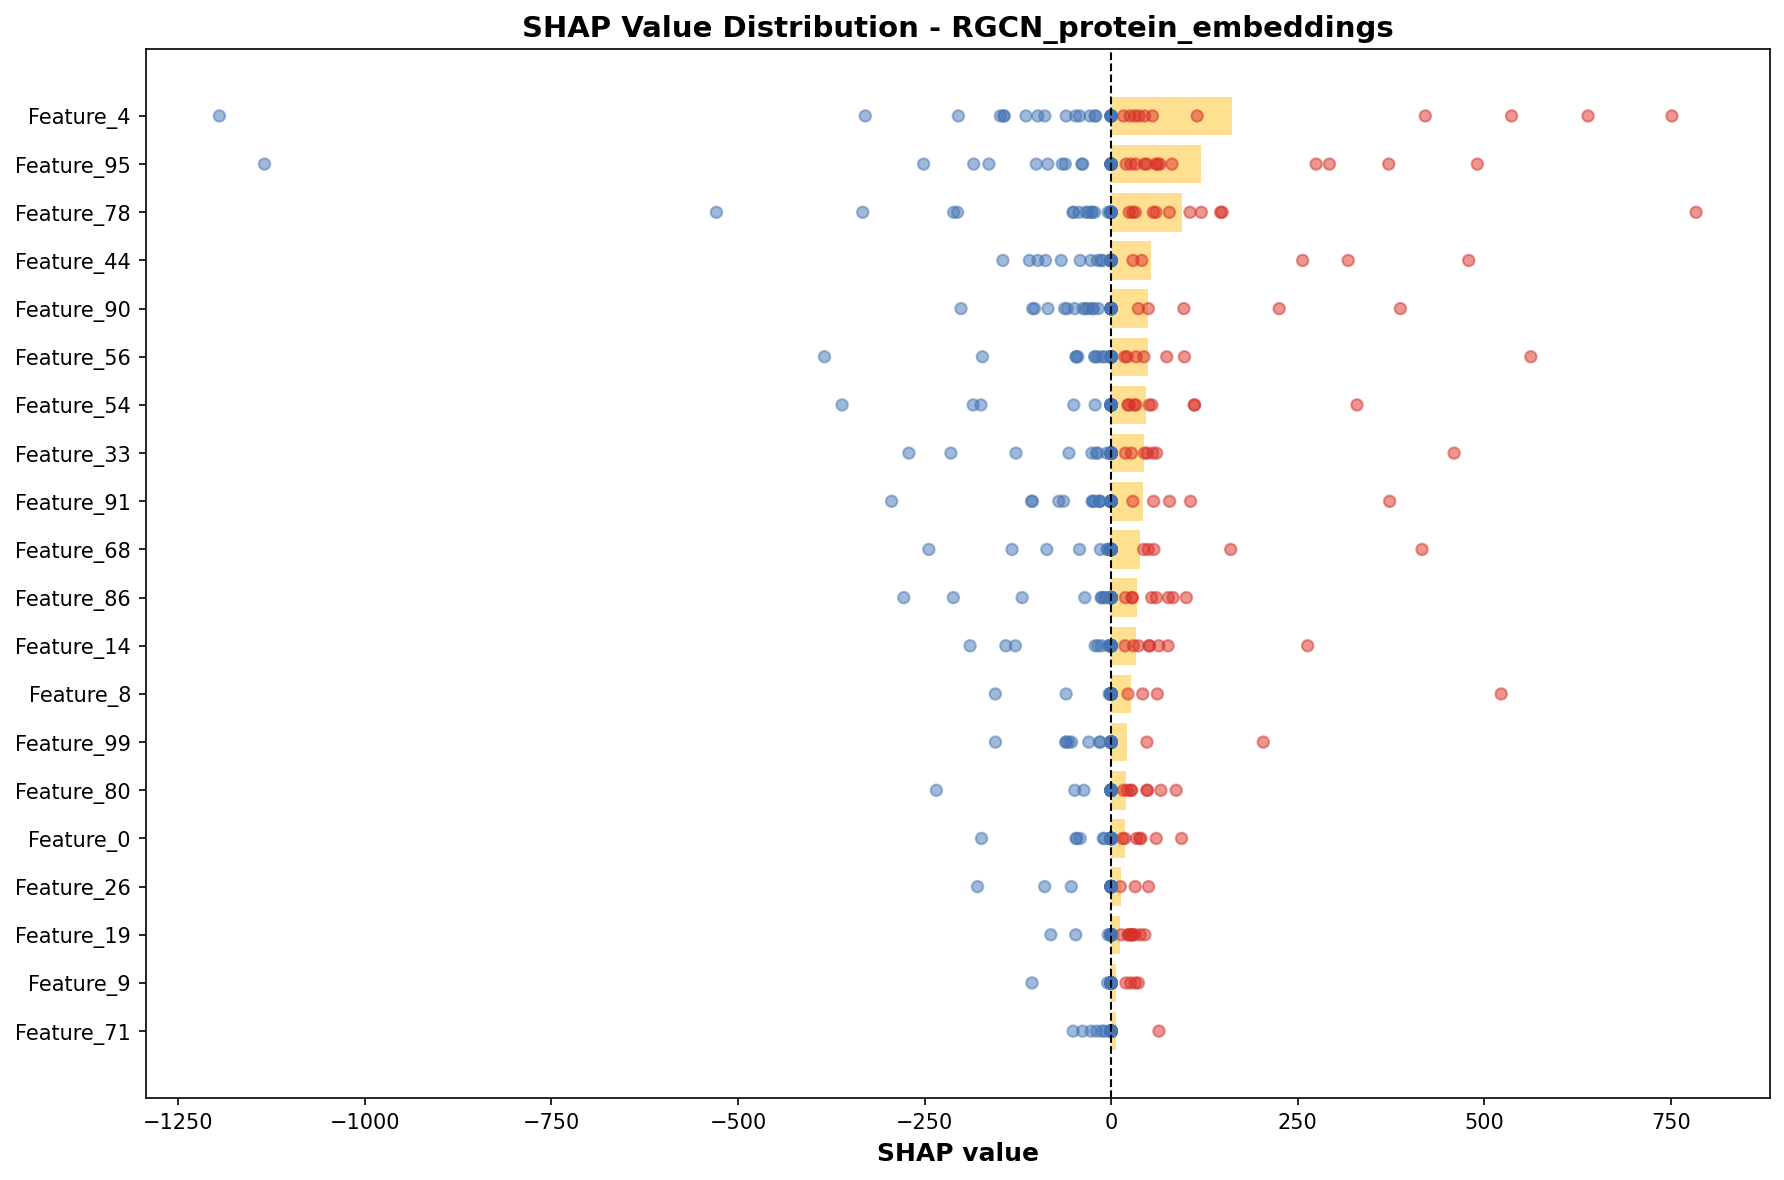

The data file committed next to this chart (first rows):
feature, importance
Feature_4, 162.5
Feature_95, 121.1
Feature_78, 95.51
Feature_44, 52.83
Feature_90, 49.35
Feature_56, 49.34
Feature_54, 47.29
Feature_33, 44.09
Feature_91, 42.49
Feature_68, 38.09
Feature_86, 34.46
Feature_14, 33.52
Feature_8, 26.3
Feature_99, 21.15
Feature_80, 20.08
Feature_0, 19.05
Feature_26, 12.62
Feature_19, 11.87
Feature_9, 6.839
Feature_71, 6.684
Feature_94, 5.664
Feature_17, 4.833
Feature_25, 3.544
Feature_69, 3.15
Feature_93, 3.04
Feature_85, 2.882
Feature_7, 2.129
Feature_57, 2.108
Feature_32, 2.078
Feature_77, 1.991
Feature_5, 1.935
Feature_45, 1.843
Feature_60, 1.525
Feature_48, 0.9139
Feature_18, 0.9036
Feature_13, 0.8882
Feature_84, 0.8032
Feature_49, 0.5217
Feature_16, 0.3939
Feature_34, 0.2974
Feature_55, 0.2203
Feature_72, 0.0
Feature_73, 0.0
Feature_74, 0.0
Feature_75, 0.0
Feature_70, 0.0
Feature_76, 0.0
Feature_10, 0.0
Feature_67, 0.0
Feature_82, 0.0
